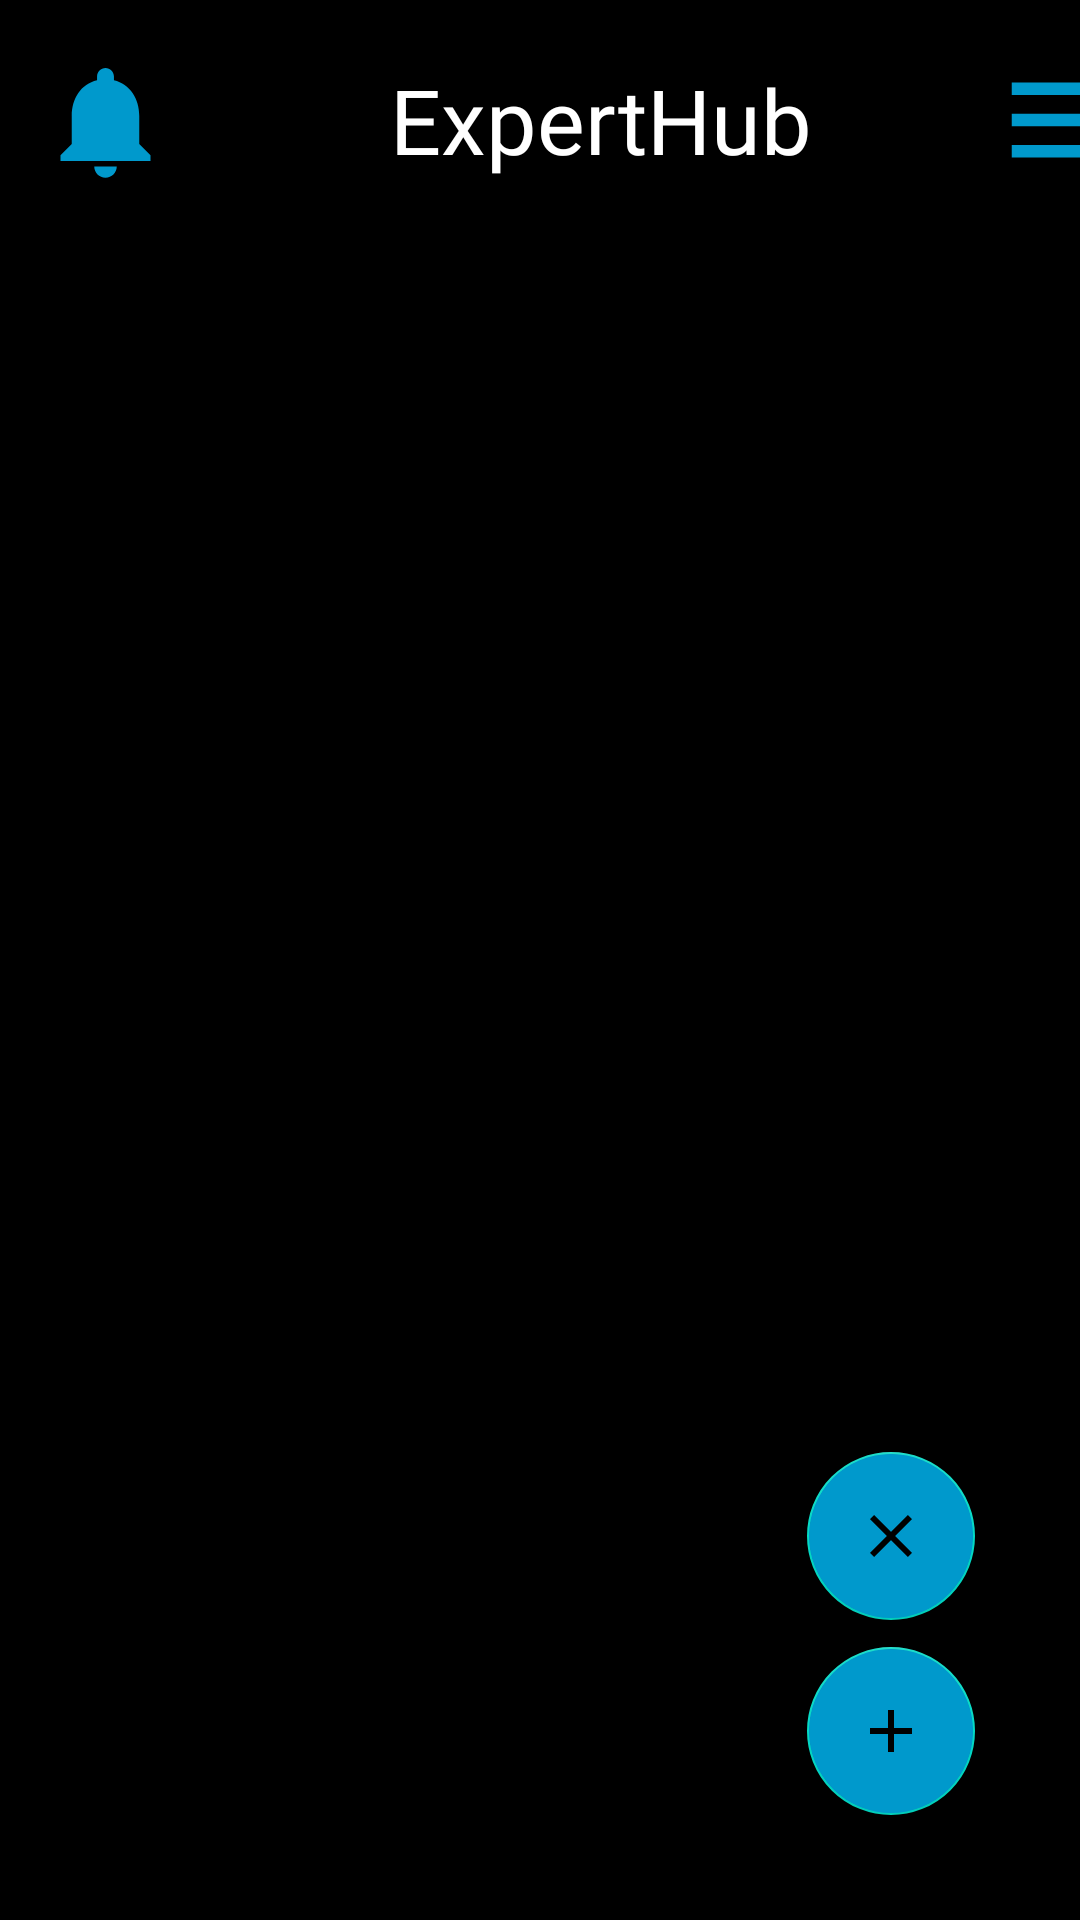

Produce the Android XML layout that renders to this screen, including the resource entries it uses.
<!-- AndroidManifest.xml: application theme Theme.ExpertHub -->
<!-- res/layout/activity_dashboard.xml -->
<?xml version="1.0" encoding="utf-8"?>
<RelativeLayout xmlns:android="http://schemas.android.com/apk/res/android"
    xmlns:app="http://schemas.android.com/apk/res-auto"
    xmlns:tools="http://schemas.android.com/tools"
    android:layout_width="match_parent"
    android:layout_height="match_parent"
    android:background="@android:color/black"
    tools:context=".Dashboard">

    <LinearLayout
        android:id="@+id/appBar"
        android:layout_marginTop="15dp"
        android:layout_width="match_parent"
        android:layout_height="wrap_content"
        android:orientation="horizontal"
        app:layout_constraintBottom_toTopOf="parent">

        <androidx.appcompat.widget.AppCompatImageView
            android:layout_marginTop="3dp"
            android:id="@+id/appCompatImageView"
            android:layout_width="70dp"
            android:layout_height="45dp"
            android:src="@drawable/ic_baseline_notifications_24"
            app:layout_constraintStart_toStartOf="parent"
            android:tint="@android:color/holo_blue_dark"
            />

        <com.google.android.material.textview.MaterialTextView
            android:layout_width="wrap_content"
            android:layout_marginLeft="60dp"
            android:layout_height="wrap_content"

            android:text="ExpertHub"
            android:textColor="@android:color/white"
            android:fontFamily="@font/baloo_tamma"
            android:textSize="30sp"
            android:layout_gravity="center"
            android:gravity="center"
            android:id="@+id/appTitle"
            />



        <androidx.appcompat.widget.AppCompatImageView
            android:onClick="popLoginMenu"
            android:layout_width="70dp"
            android:layout_height="50dp"
            android:src="@drawable/ic_baseline_menu_24"
            android:id="@+id/pop_menu_btn"
            android:layout_marginLeft="50dp"
            android:tint="@android:color/holo_blue_dark"
            />



    </LinearLayout>

        <androidx.recyclerview.widget.RecyclerView
            android:layout_below="@id/appBar"
            android:layout_width="match_parent"
            android:layout_height="match_parent"
            android:id="@+id/DashboardRecycler"
            />

    <RelativeLayout
        android:layout_width="wrap_content"
        android:layout_height="wrap_content"
        android:layout_alignParentBottom="true"
        android:layout_margin="35dp"
        android:layout_alignParentEnd="true">


        <com.google.android.material.floatingactionbutton.FloatingActionButton
            android:id="@+id/newAdvert"
            android:layout_width="wrap_content"
            android:layout_height="wrap_content"
            android:src="@drawable/add"
            android:backgroundTint="@android:color/holo_blue_dark"/>

    </RelativeLayout>


    <RelativeLayout
        android:layout_width="wrap_content"
        android:layout_height="wrap_content"
        android:layout_alignParentBottom="true"
        android:layout_marginBottom="100dp"
        android:layout_marginRight="35dp"
        android:layout_alignParentEnd="true">


        <com.google.android.material.floatingactionbutton.FloatingActionButton
            android:id="@+id/logout"
            android:layout_width="wrap_content"
            android:layout_height="wrap_content"
            android:src="@drawable/close"
            android:backgroundTint="@android:color/holo_blue_dark"/>

    </RelativeLayout>


</RelativeLayout>
<!-- resources referenced by this layout -->
<resources>
  <!-- drawable add (drawable) -->
  <vector android:height="24dp" android:tint="#050605"
      android:viewportHeight="24" android:viewportWidth="24"
      android:width="24dp" xmlns:android="http://schemas.android.com/apk/res/android">
      <path android:fillColor="@android:color/white" android:pathData="M19,13h-6v6h-2v-6H5v-2h6V5h2v6h6v2z"/>
  </vector>
  <!-- drawable close (drawable) -->
  <vector android:height="24dp" android:tint="#050605"
      android:viewportHeight="24" android:viewportWidth="24"
      android:width="24dp" xmlns:android="http://schemas.android.com/apk/res/android">
      <path android:fillColor="@android:color/white" android:pathData="M19,6.41L17.59,5 12,10.59 6.41,5 5,6.41 10.59,12 5,17.59 6.41,19 12,13.41 17.59,19 19,17.59 13.41,12z"/>
  </vector>
  <!-- drawable ic_baseline_menu_24 (drawable) -->
  <vector android:height="24dp" android:tint="#F1FFFD"
      android:viewportHeight="24" android:viewportWidth="24"
      android:width="24dp" xmlns:android="http://schemas.android.com/apk/res/android">
      <path android:fillColor="@android:color/white" android:pathData="M3,18h18v-2L3,16v2zM3,13h18v-2L3,11v2zM3,6v2h18L21,6L3,6z"/>
  </vector>
  <!-- drawable ic_baseline_notifications_24 (drawable) -->
  <vector android:height="24dp" android:tint="#F1FFFD"
      android:viewportHeight="24" android:viewportWidth="24"
      android:width="24dp" xmlns:android="http://schemas.android.com/apk/res/android">
      <path android:fillColor="@android:color/white" android:pathData="M12,22c1.1,0 2,-0.9 2,-2h-4c0,1.1 0.89,2 2,2zM18,16v-5c0,-3.07 -1.64,-5.64 -4.5,-6.32L13.5,4c0,-0.83 -0.67,-1.5 -1.5,-1.5s-1.5,0.67 -1.5,1.5v0.68C7.63,5.36 6,7.92 6,11v5l-2,2v1h16v-1l-2,-2z"/>
  </vector>
  <style name="Theme.ExpertHub" parent="Theme.MaterialComponents.DayNight.NoActionBar">
          
          <item name="colorPrimary">@android:color/holo_blue_dark</item>
          <item name="colorPrimaryVariant">@android:color/holo_blue_dark</item>
          <item name="colorOnPrimary">@color/white</item>
          
          <item name="colorSecondary">@color/teal_200</item>
          <item name="colorSecondaryVariant">@color/teal_700</item>
          <item name="colorOnSecondary">@color/black</item>
          
          <item name="android:statusBarColor" tools:targetApi="l">?attr/colorPrimaryVariant</item>
          
      </style>
  <color name="white">#FFFFFFFF</color>
  <color name="teal_200">#FF03DAC5</color>
  <color name="teal_700">#FF018786</color>
  <color name="black">#FF000000</color>
</resources>
